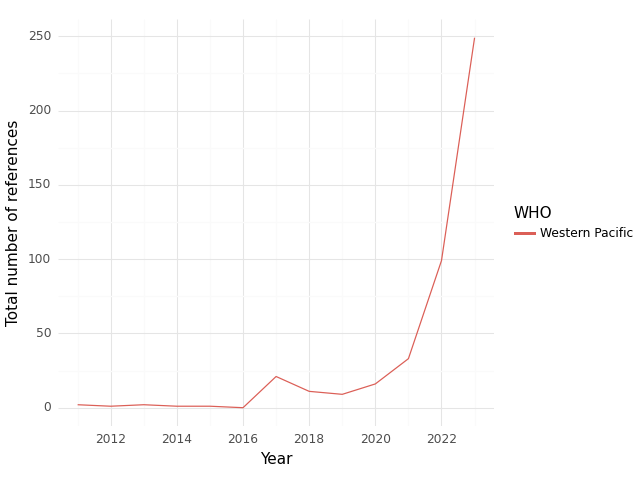

Source data for this figure (header and first rows):
, WHO, Year, intersection, climate, health, sum
0, Western Pacific, 2011, 2.0, 44.0, 58.0, 104.0
1, Western Pacific, 2012, 1.0, 60.0, 81.0, 142.0
2, Western Pacific, 2013, 2.0, 60.0, 96.0, 158.0
3, Western Pacific, 2014, 1.0, 45.0, 82.0, 128.0
4, Western Pacific, 2015, 1.0, 52.0, 105.0, 158.0
5, Western Pacific, 2016, 0.0, 39.0, 57.0, 96.0
6, Western Pacific, 2017, 21.0, 71.0, 46.0, 138.0
7, Western Pacific, 2018, 11.0, 74.0, 130.0, 215.0
8, Western Pacific, 2019, 9.0, 74.0, 158.0, 241.0
9, Western Pacific, 2020, 16.0, 83.0, 241.0, 340.0
10, Western Pacific, 2021, 33.0, 170.0, 332.0, 535.0
11, Western Pacific, 2022, 99.0, 585.0, 866.0, 1550
12, Western Pacific, 2023, 249.0, 2722, 2344, 5315
